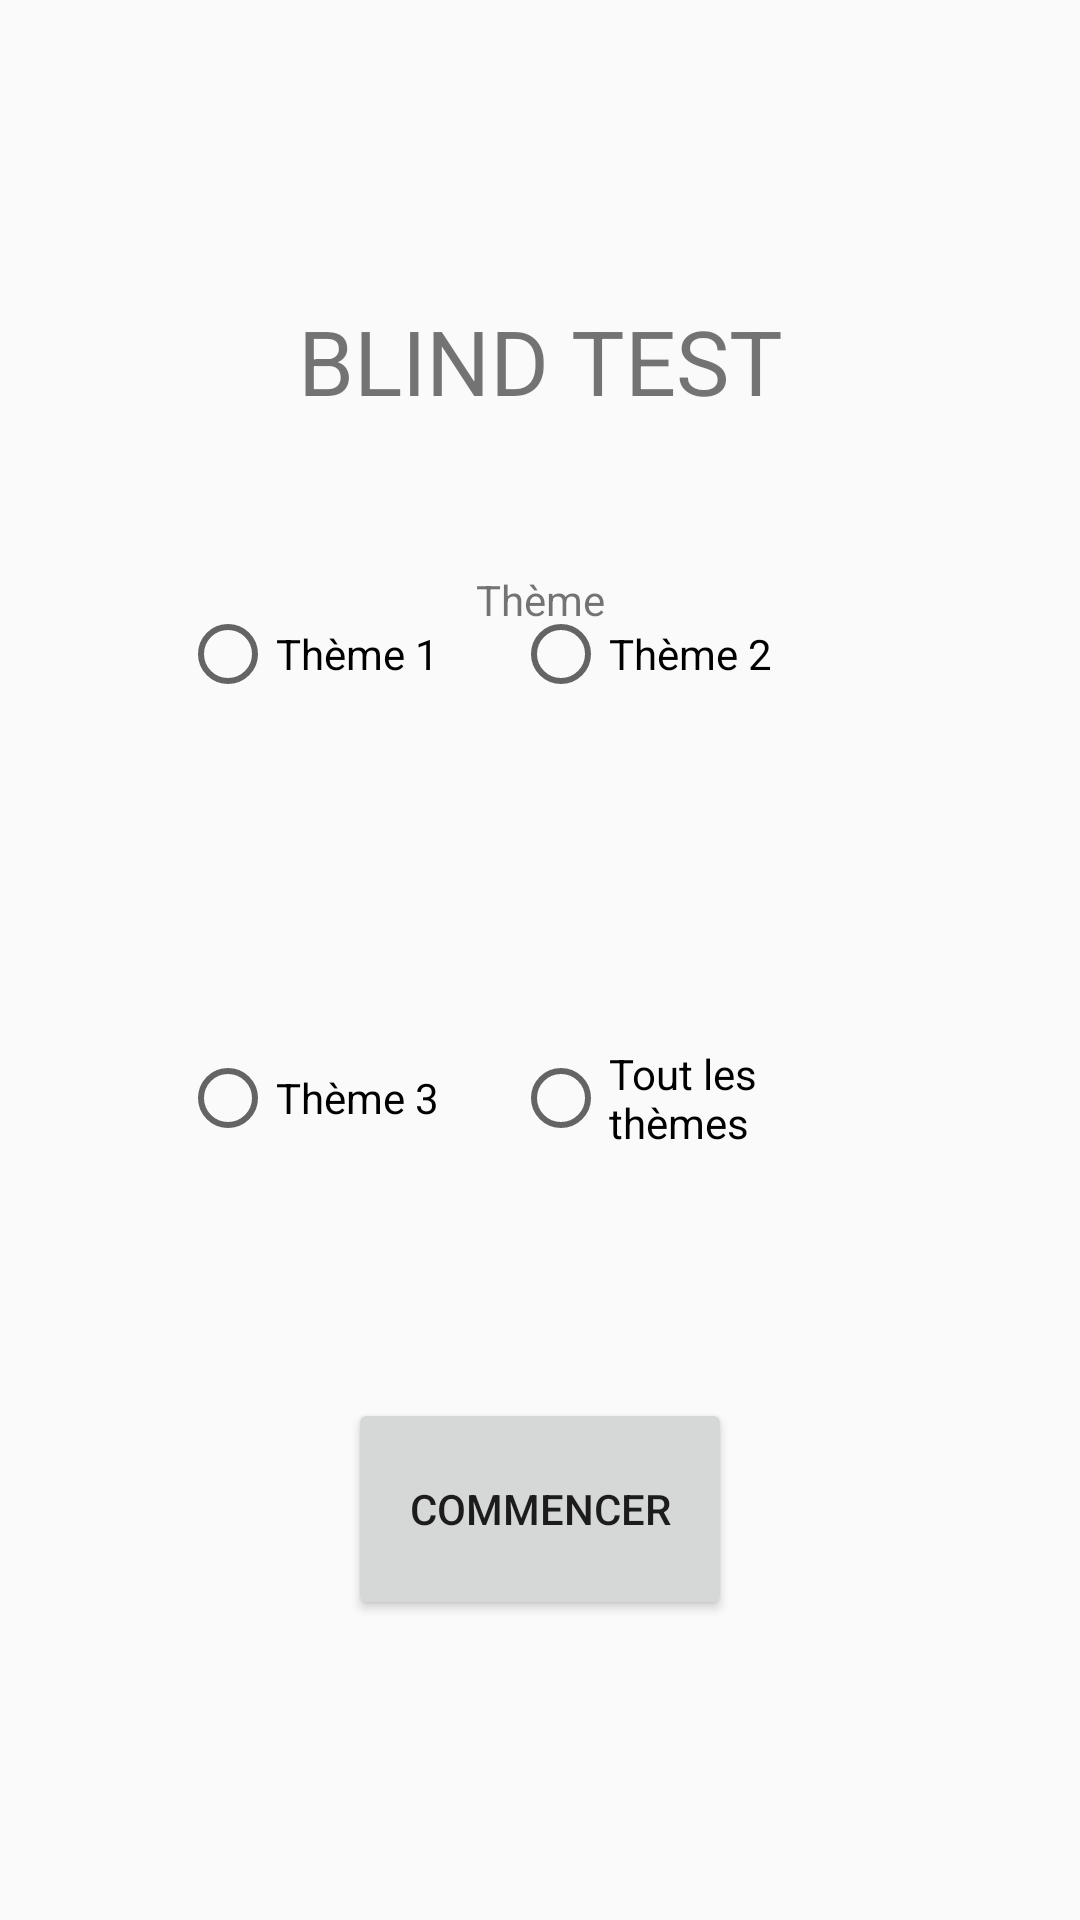

Reconstruct the res/layout file that produces this screen, plus the resources it refers to.
<!-- AndroidManifest.xml: application theme AppTheme -->
<!-- res/layout/activity_theme.xml -->
<?xml version="1.0" encoding="utf-8"?>
<androidx.constraintlayout.widget.ConstraintLayout xmlns:android="http://schemas.android.com/apk/res/android"
    xmlns:app="http://schemas.android.com/apk/res-auto"
    xmlns:tools="http://schemas.android.com/tools"
    android:layout_width="match_parent"
    android:layout_height="match_parent">

    <RadioButton
        android:id="@+id/id_theme1"
        android:layout_width="129dp"
        android:layout_height="48dp"
        android:layout_marginStart="60dp"
        android:layout_marginBottom="100dp"
        android:text="Thème 1"
        app:layout_constraintBottom_toTopOf="@+id/id_theme3"
        app:layout_constraintStart_toStartOf="parent" />

    <RadioButton
        android:id="@+id/id_themeAll"
        android:layout_width="129dp"
        android:layout_height="48dp"
        android:layout_marginEnd="60dp"
        android:layout_marginBottom="250dp"
        android:text="Tout les thèmes"
        app:layout_constraintBottom_toBottomOf="parent"
        app:layout_constraintEnd_toEndOf="parent" />

    <RadioButton
        android:id="@+id/id_theme2"
        android:layout_width="129dp"
        android:layout_height="48dp"
        android:layout_marginEnd="60dp"
        android:layout_marginBottom="100dp"
        android:text="Thème 2"
        app:layout_constraintBottom_toTopOf="@+id/id_themeAll"
        app:layout_constraintEnd_toEndOf="parent" />

    <RadioButton
        android:id="@+id/id_theme3"
        android:layout_width="129dp"
        android:layout_height="48dp"
        android:layout_marginStart="60dp"
        android:layout_marginBottom="250dp"
        android:text="Thème 3"
        app:layout_constraintBottom_toBottomOf="parent"
        app:layout_constraintStart_toStartOf="parent" />

    <TextView
        android:id="@+id/TXT_titleTheme"
        android:layout_width="wrap_content"
        android:layout_height="wrap_content"
        android:layout_marginTop="100dp"
        android:text="BLIND TEST"
        android:textSize="30sp"
        app:layout_constraintBottom_toBottomOf="parent"
        app:layout_constraintLeft_toLeftOf="parent"
        app:layout_constraintRight_toRightOf="parent"
        app:layout_constraintTop_toTopOf="parent"
        app:layout_constraintVertical_bias="0.0"
        tools:text="BLIND TEST" />

    <Button
        android:id="@+id/BTN_commencer"
        android:layout_width="128dp"
        android:layout_height="74dp"
        android:layout_marginBottom="100dp"
        android:text="Commencer"
        app:layout_constraintBottom_toBottomOf="parent"
        app:layout_constraintEnd_toEndOf="parent"
        app:layout_constraintHorizontal_bias="0.5"
        app:layout_constraintStart_toStartOf="parent" />

    <TextView
        android:id="@+id/TXT_theme"
        android:layout_width="wrap_content"
        android:layout_height="wrap_content"
        android:layout_marginTop="50dp"
        android:text="Thème"
        app:layout_constraintEnd_toEndOf="parent"
        app:layout_constraintStart_toStartOf="parent"
        app:layout_constraintTop_toBottomOf="@+id/TXT_titleTheme" />
</androidx.constraintlayout.widget.ConstraintLayout>
<!-- resources referenced by this layout -->
<resources>
  <style name="AppTheme" parent="Theme.AppCompat.Light.DarkActionBar">
          
          <item name="colorPrimary">@color/colorPrimary</item>
          <item name="colorPrimaryDark">@color/colorPrimaryDark</item>
          <item name="colorAccent">@color/colorAccent</item>
      </style>
  <!-- not gathered from this repository: default colours our renderer supplied (Android Studio template values) -->
  <color name="colorPrimary">#FF6200EE</color>
  <color name="colorPrimaryDark">#FF3700B3</color>
  <color name="colorAccent">#FF03DAC5</color>
</resources>
